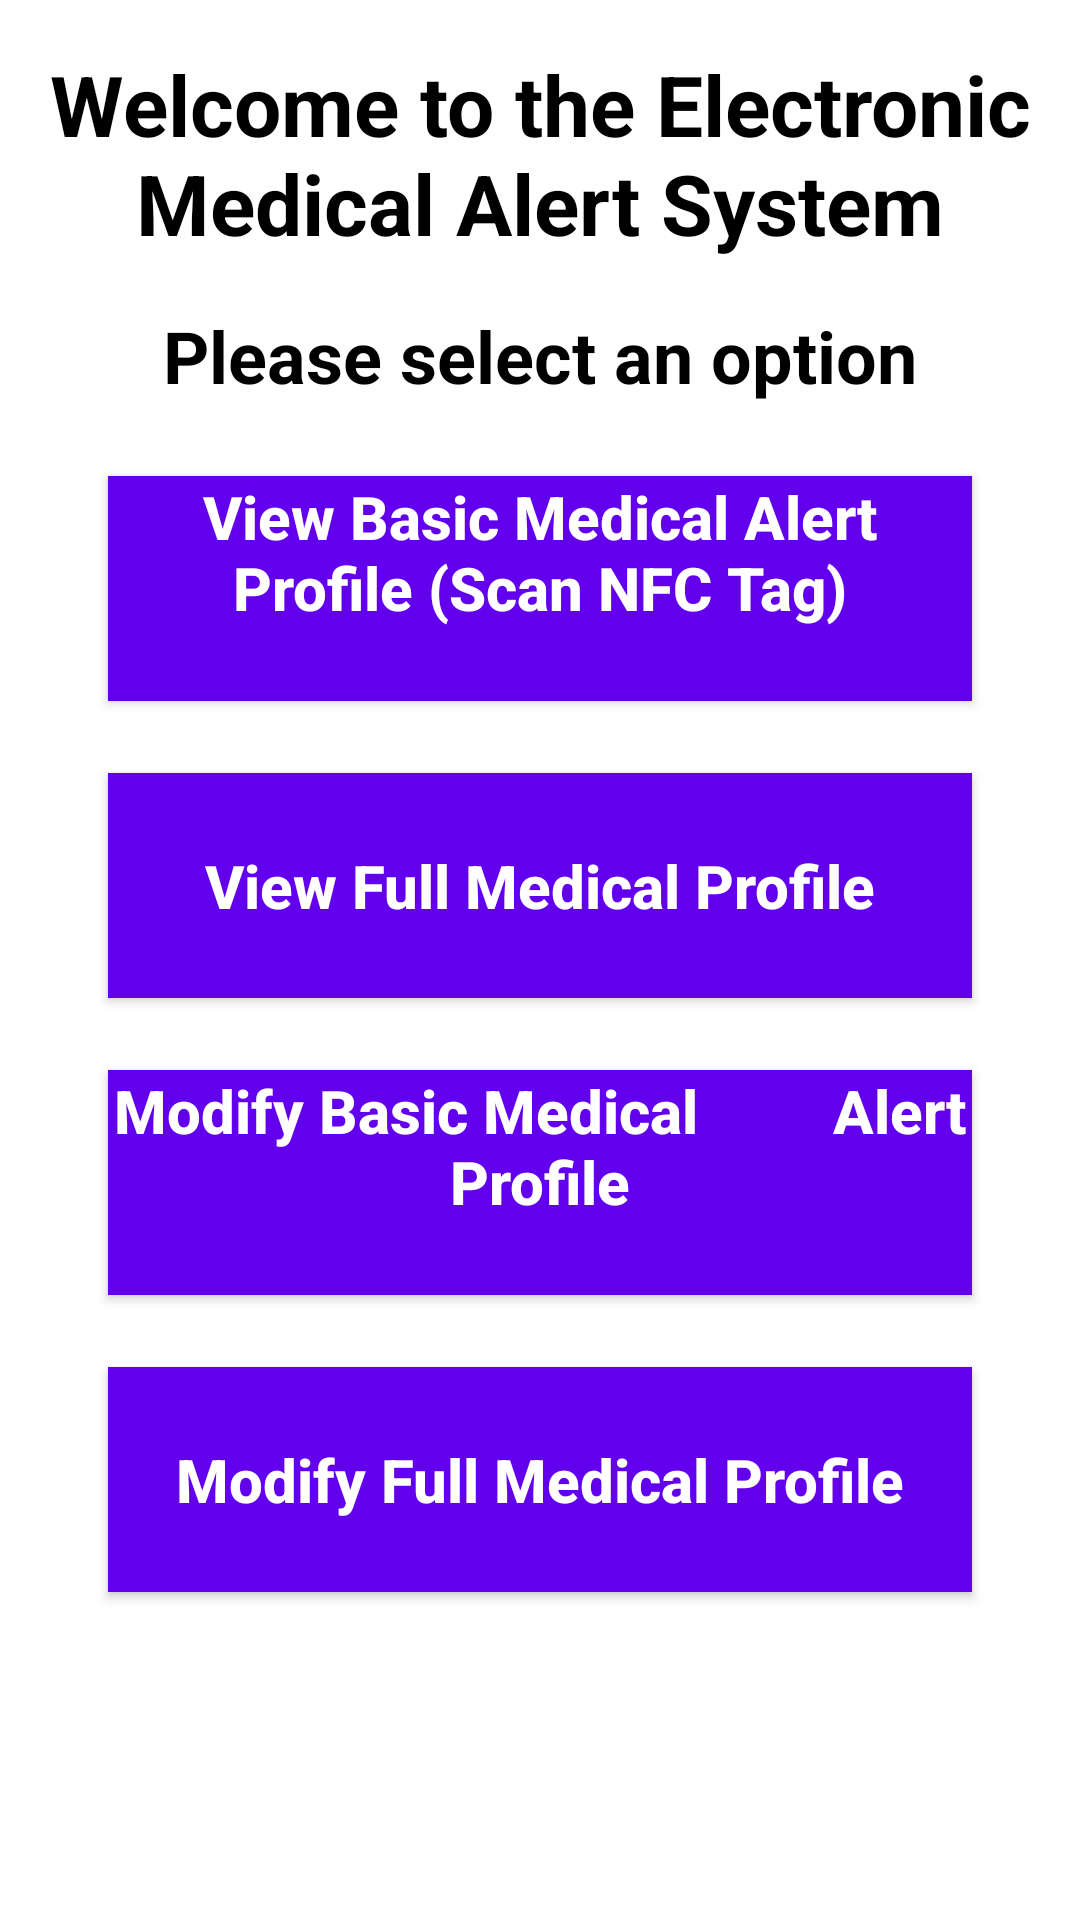

Write the Android layout XML for this screen, with the resource values it uses.
<!-- AndroidManifest.xml: application theme Theme.NFCMedical -->
<!-- res/layout/activity_patient_options.xml -->
<?xml version="1.0" encoding="utf-8"?>
<LinearLayout xmlns:android="http://schemas.android.com/apk/res/android"
    xmlns:app="http://schemas.android.com/apk/res-auto"
    xmlns:tools="http://schemas.android.com/tools"
    android:layout_width="match_parent"
    android:layout_height="match_parent"
    android:orientation="vertical"
    tools:context=".PatientOptions">

    <TextView
        android:id="@+id/welcomeHeading"
        android:layout_width="wrap_content"
        android:layout_height="wrap_content"
        android:layout_marginTop="16dp"
        android:text="Welcome to the Electronic Medical Alert System"
        android:textAlignment="center"
        android:textColor="@color/black"
        android:textSize="28sp"
        android:textStyle="bold" />

    <TextView
        android:id="@+id/welcomeSubHeading"
        android:layout_width="wrap_content"
        android:layout_height="wrap_content"
        android:layout_gravity="center_horizontal"
        android:layout_marginTop="16dp"
        android:text="Please select an option"
        android:textAlignment="center"
        android:textColor="@color/black"
        android:textSize="24sp"
        android:textStyle="bold" />

    <Button
        android:id="@+id/viewBasicButton"
        android:layout_width="match_parent"
        android:layout_height="75dp"
        android:layout_marginStart="36dp"
        android:layout_marginTop="24dp"
        android:layout_marginEnd="36dp"
        android:background="#6200EE"
        android:gravity="center_horizontal"
        android:text="View Basic Medical Alert Profile (Scan NFC Tag)"
        android:textAlignment="center"
        android:textAllCaps="false"
        android:textColor="#FFFFFF"
        android:textSize="20sp"
        android:textStyle="bold" />

    <Button
        android:id="@+id/viewFullButton"
        android:layout_width="match_parent"
        android:layout_height="75dp"
        android:layout_marginStart="36dp"
        android:layout_marginTop="24dp"
        android:layout_marginEnd="36dp"
        android:background="#6200EE"
        android:text="View Full Medical Profile"
        android:textAlignment="center"
        android:textAllCaps="false"
        android:textColor="#FFFFFF"
        android:textSize="20sp"
        android:textStyle="bold" />

    <Button
        android:id="@+id/modifyBasicButton"
        android:layout_width="match_parent"
        android:layout_height="75dp"
        android:layout_marginStart="36dp"
        android:layout_marginTop="24dp"
        android:layout_marginEnd="36dp"
        android:background="#6200EE"
        android:gravity="center_horizontal"
        android:text="Modify Basic Medical
        Alert Profile"
        android:textAlignment="center"
        android:textAllCaps="false"
        android:textColor="#FFFFFF"
        android:textSize="20sp"
        android:textStyle="bold" />

    <Button
        android:id="@+id/modifyFullButton"
        android:layout_width="match_parent"
        android:layout_height="75dp"
        android:layout_marginStart="36dp"
        android:layout_marginTop="24dp"
        android:layout_marginEnd="36dp"
        android:background="#6200EE"
        android:text="Modify Full Medical Profile"
        android:textAlignment="center"
        android:textAllCaps="false"
        android:textColor="#FFFFFF"
        android:textSize="20sp"
        android:textStyle="bold" />

</LinearLayout>
<!-- resources referenced by this layout -->
<resources>
  <style name="Theme.NFCMedical" parent="Theme.MaterialComponents.DayNight.DarkActionBar">
          
          <item name="colorPrimary">@color/purple_500</item>
          <item name="colorPrimaryVariant">@color/purple_700</item>
          <item name="colorOnPrimary">@color/white</item>
          
          <item name="colorSecondary">@color/teal_200</item>
          <item name="colorSecondaryVariant">@color/teal_700</item>
          <item name="colorOnSecondary">@color/black</item>
          
          <item name="android:statusBarColor" tools:targetApi="l">?attr/colorPrimaryVariant</item>
          
      </style>
  <!-- not gathered from this repository: default colours our renderer supplied (Android Studio template values) -->
  <color name="purple_500">#FF6200EE</color>
  <color name="purple_700">#FF3700B3</color>
  <color name="teal_200">#FF03DAC5</color>
  <color name="teal_700">#FF018786</color>
  <color name="black">#FF000000</color>
  <color name="white">#FFFFFFFF</color>
</resources>
